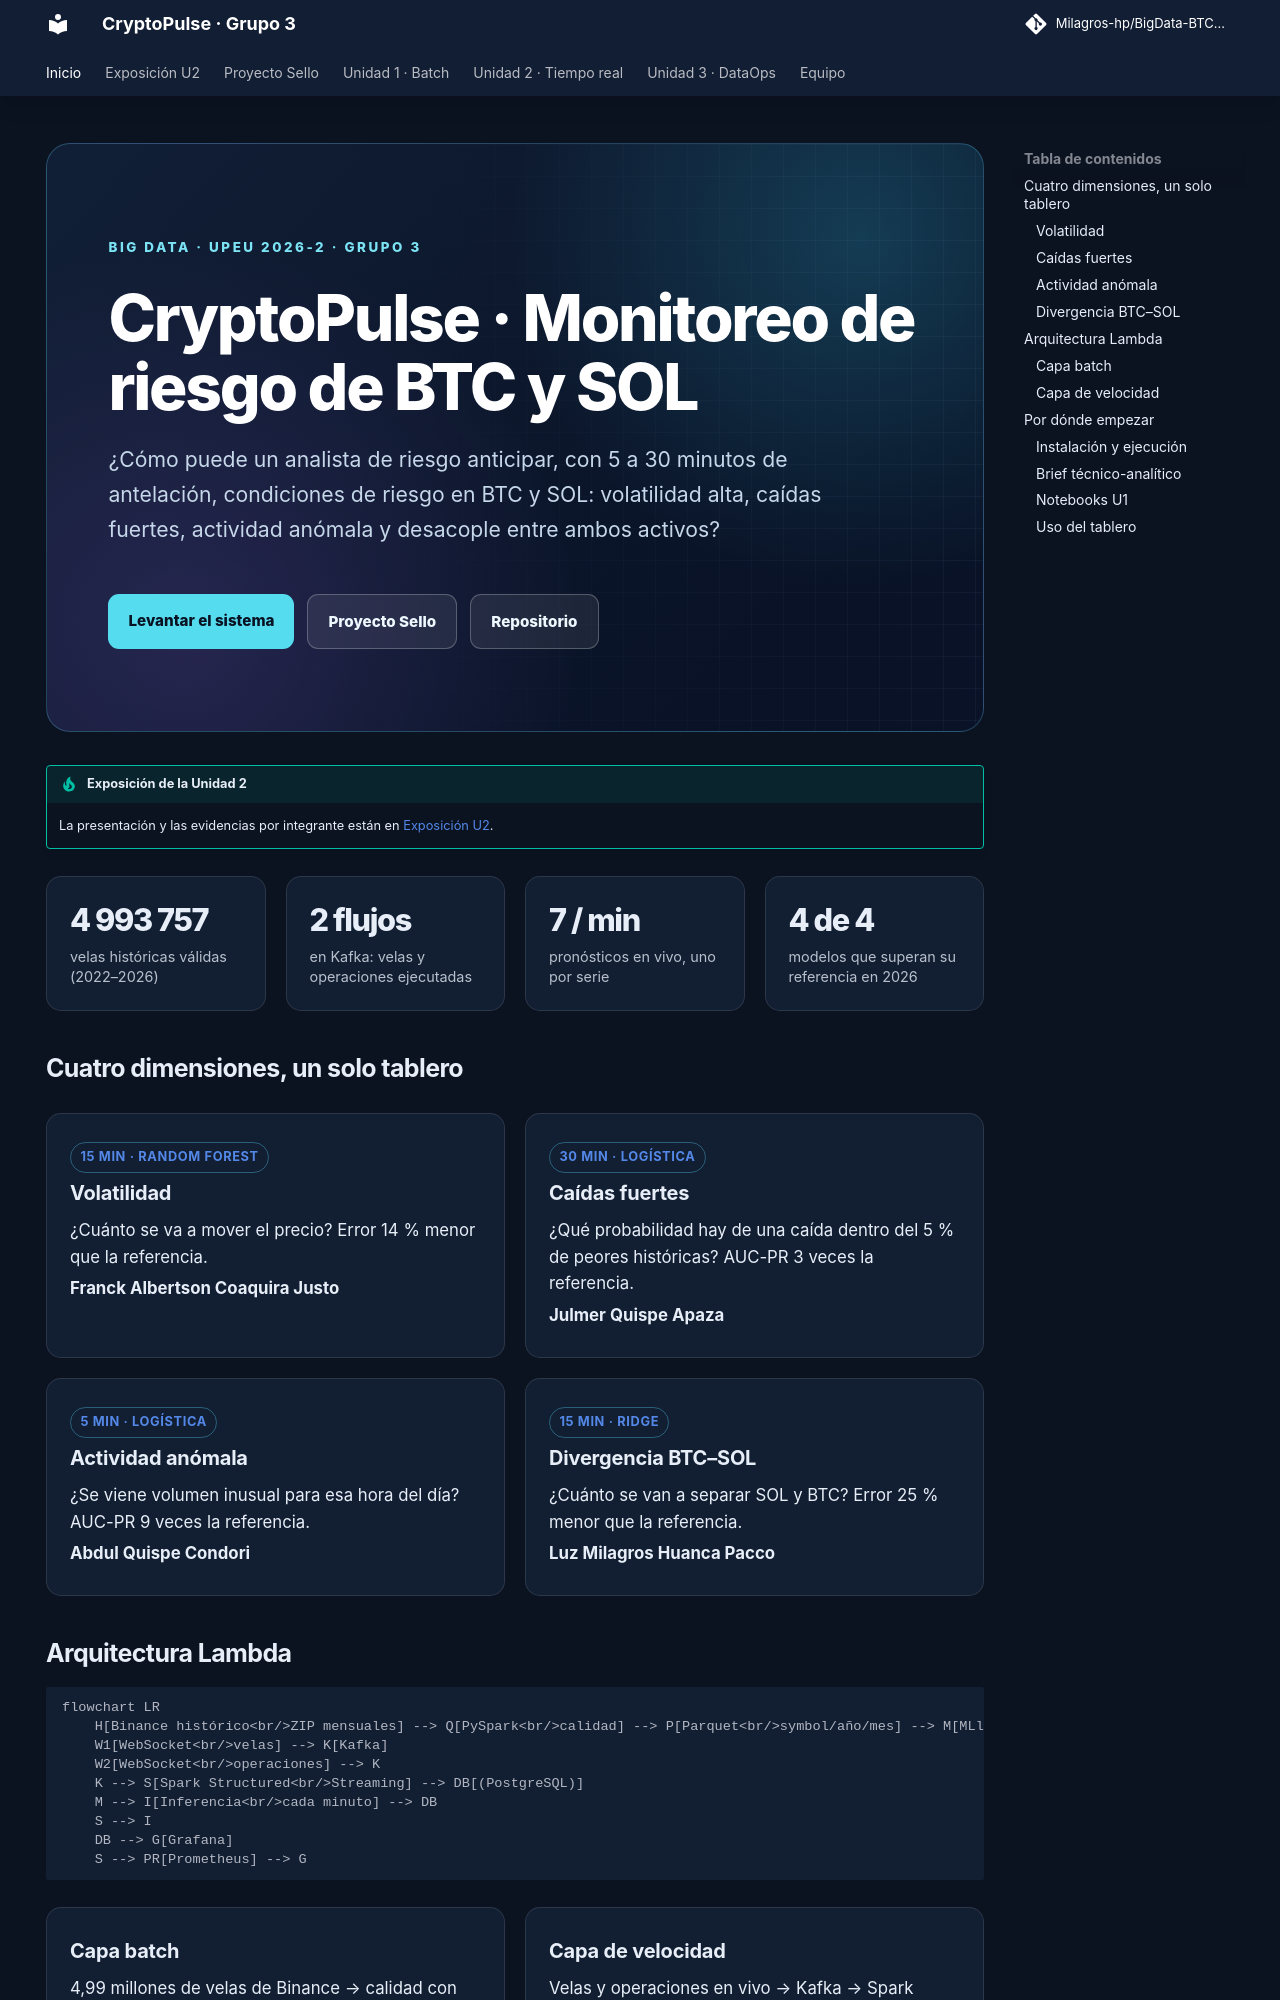

repository: Milagros-hp/BigData-BTC-SOL · page: index.html · generator: mkdocs

---
hide:
  - navigation
---

<div class="hero" markdown>
<span class="eyebrow">Big Data · UPeU 2026-2 · Grupo 3</span>

# CryptoPulse · Monitoreo de riesgo de BTC y SOL

¿Cómo puede un analista de riesgo anticipar, con 5 a 30 minutos de antelación, condiciones de riesgo en BTC y SOL: volatilidad alta, caídas fuertes, actividad anómala y desacople entre ambos activos?

<div class="hero-links" markdown>
<a class="cp-button" href="instalacion/">Levantar el sistema</a>
<a class="cp-button secondary" href="proyecto-sello/">Proyecto Sello</a>
<a class="cp-button secondary" href="https://github.com/Milagros-hp/BigData-BTC-SOL">Repositorio</a>
</div>
</div>

!!! tip "Exposición de la Unidad 2"
    La presentación y las evidencias por integrante están en [Exposición U2](u2/index.md).

<div class="kpi-grid" markdown>
<div class="kpi"><span class="kpi-number">4 993 757</span><span class="kpi-label">velas históricas válidas (2022–2026)</span></div>
<div class="kpi"><span class="kpi-number">2 flujos</span><span class="kpi-label">en Kafka: velas y operaciones ejecutadas</span></div>
<div class="kpi"><span class="kpi-number">7 / min</span><span class="kpi-label">pronósticos en vivo, uno por serie</span></div>
<div class="kpi"><span class="kpi-number">4 de 4</span><span class="kpi-label">modelos que superan su referencia en 2026</span></div>
</div>

## Cuatro dimensiones, un solo tablero

<div class="dimension-grid" markdown>
<div class="dimension-card" markdown>
<span class="cp-tag">15 MIN · RANDOM FOREST</span>

### Volatilidad

¿Cuánto se va a mover el precio? Error 14 % menor que la referencia.

**Franck Albertson Coaquira Justo**
</div>
<div class="dimension-card" markdown>
<span class="cp-tag">30 MIN · LOGÍSTICA</span>

### Caídas fuertes

¿Qué probabilidad hay de una caída dentro del 5 % de peores históricas? AUC-PR 3 veces la referencia.

**Julmer Quispe Apaza**
</div>
<div class="dimension-card" markdown>
<span class="cp-tag">5 MIN · LOGÍSTICA</span>

### Actividad anómala

¿Se viene volumen inusual para esa hora del día? AUC-PR 9 veces la referencia.

**Abdul Quispe Condori**
</div>
<div class="dimension-card" markdown>
<span class="cp-tag">15 MIN · RIDGE</span>

### Divergencia BTC–SOL

¿Cuánto se van a separar SOL y BTC? Error 25 % menor que la referencia.

**Luz Milagros Huanca Pacco**
</div>
</div>

## Arquitectura Lambda

```mermaid
flowchart LR
    H[Binance histórico<br/>ZIP mensuales] --> Q[PySpark<br/>calidad] --> P[Parquet<br/>symbol/año/mes] --> M[MLlib<br/>4 modelos]
    W1[WebSocket<br/>velas] --> K[Kafka]
    W2[WebSocket<br/>operaciones] --> K
    K --> S[Spark Structured<br/>Streaming] --> DB[(PostgreSQL)]
    M --> I[Inferencia<br/>cada minuto] --> DB
    S --> I
    DB --> G[Grafana]
    S --> PR[Prometheus] --> G
```

<div class="info-grid" markdown>
<div class="info-card" markdown>
